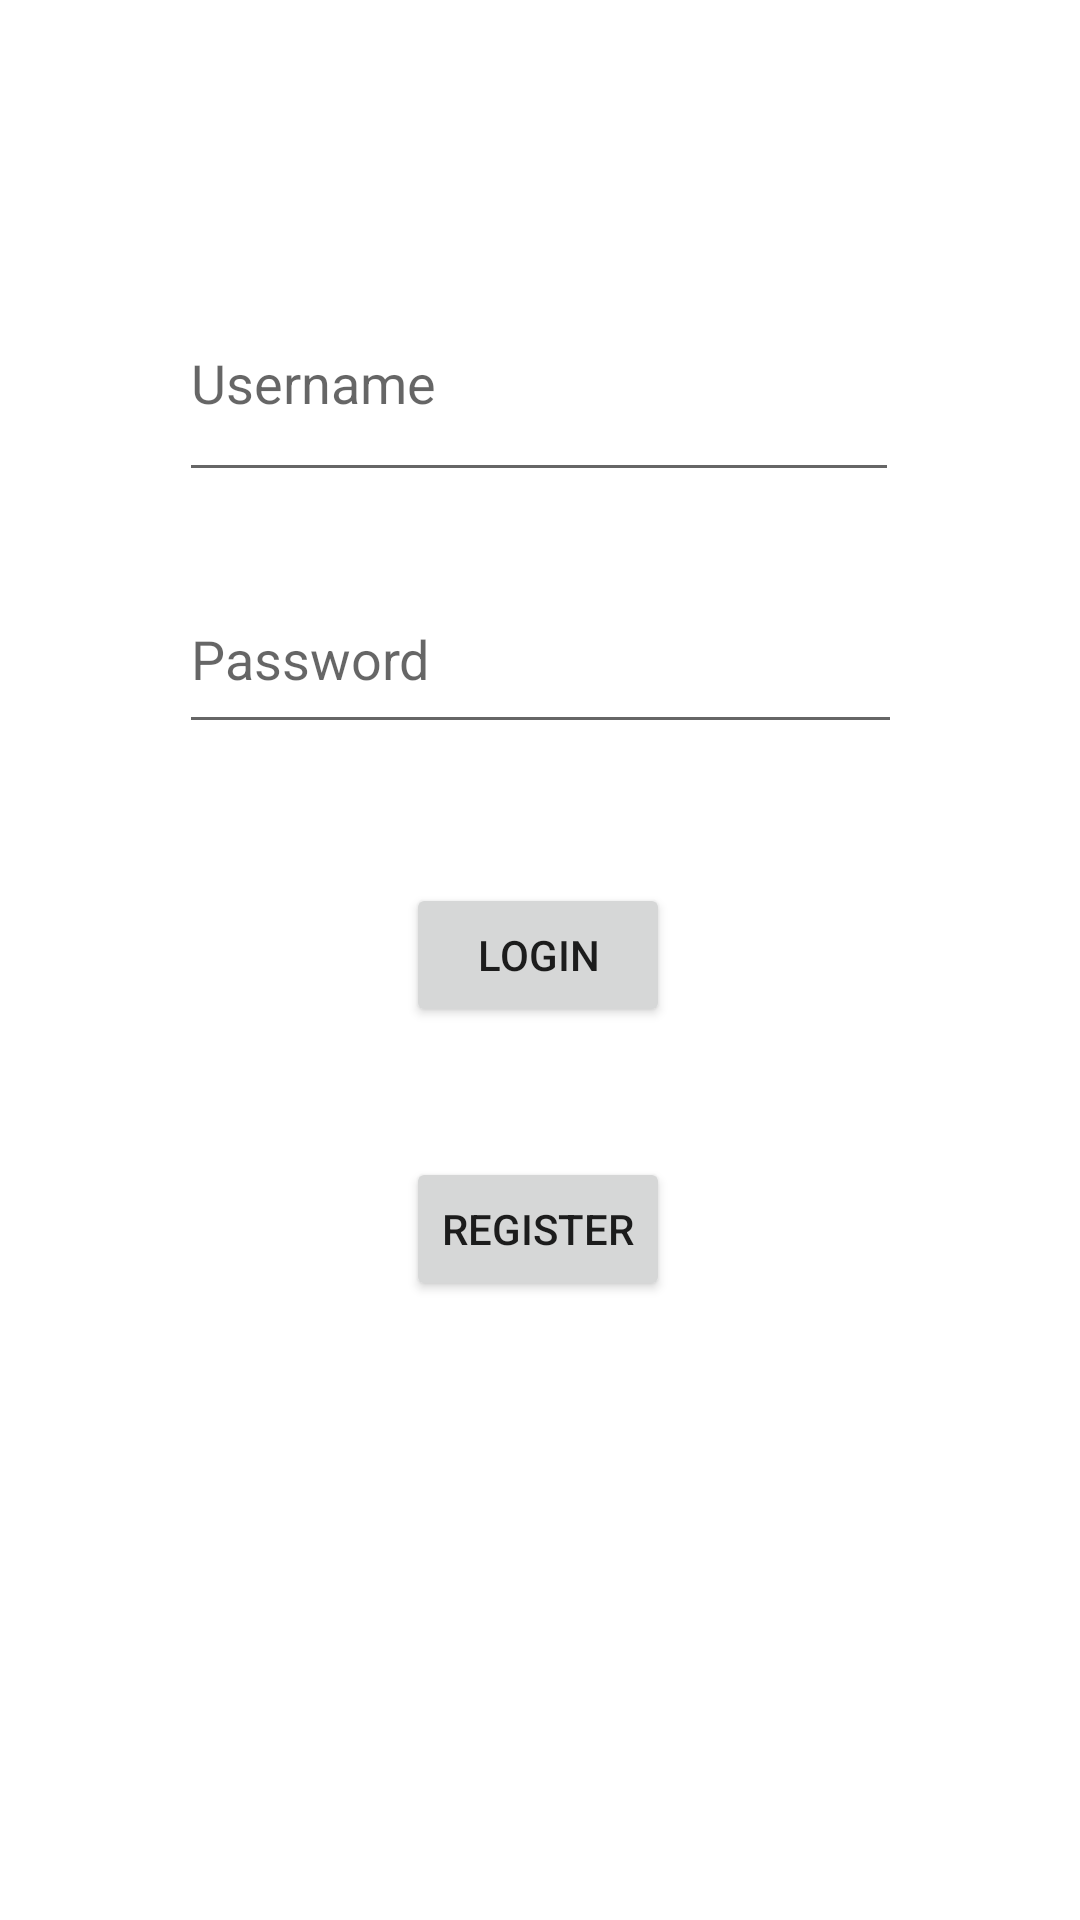

Produce the Android XML layout that renders to this screen, including the resource entries it uses.
<!-- AndroidManifest.xml: application theme Theme.Projekt80 -->
<!-- res/layout/fragment_login.xml -->
<?xml version="1.0" encoding="utf-8"?>
<androidx.constraintlayout.widget.ConstraintLayout xmlns:android="http://schemas.android.com/apk/res/android"
    xmlns:app="http://schemas.android.com/apk/res-auto"
    xmlns:tools="http://schemas.android.com/tools"
    android:id="@+id/LoginLayout"
    android:layout_width="match_parent"
    android:layout_height="match_parent"
    tools:context=".LoginFragment">

    <EditText
        android:id="@+id/TextPersonName"
        android:layout_width="240dp"
        android:layout_height="76dp"
        android:layout_marginTop="88dp"
        android:ems="10"
        android:hint="Username"
        android:inputType="textPersonName"
        app:layout_constraintEnd_toEndOf="parent"
        app:layout_constraintHorizontal_bias="0.497"
        app:layout_constraintStart_toStartOf="parent"
        app:layout_constraintTop_toTopOf="parent" />

    <EditText
        android:id="@+id/TextPassword"
        android:layout_width="241dp"
        android:layout_height="60dp"
        android:layout_marginTop="24dp"
        android:ems="10"
        android:hint="Password"
        android:inputType="textPassword"
        app:layout_constraintEnd_toEndOf="parent"
        app:layout_constraintStart_toStartOf="parent"
        app:layout_constraintTop_toBottomOf="@+id/TextPersonName" />

    <Button
        android:id="@+id/login_button"
        android:layout_width="wrap_content"
        android:layout_height="wrap_content"
        android:text="Login"
        app:layout_constraintBottom_toBottomOf="parent"
        app:layout_constraintEnd_toEndOf="parent"
        app:layout_constraintHorizontal_bias="0.498"
        app:layout_constraintStart_toStartOf="parent"
        app:layout_constraintTop_toBottomOf="@+id/TextPassword"
        app:layout_constraintVertical_bias="0.135" />

    <Button
        android:id="@+id/register_button"
        android:layout_width="wrap_content"
        android:layout_height="wrap_content"
        android:layout_marginTop="36dp"
        android:text="Register"
        app:layout_constraintBottom_toBottomOf="parent"
        app:layout_constraintEnd_toEndOf="parent"
        app:layout_constraintHorizontal_bias="0.498"
        app:layout_constraintStart_toStartOf="parent"
        app:layout_constraintTop_toBottomOf="@+id/login_button"
        app:layout_constraintVertical_bias="0.034" />
</androidx.constraintlayout.widget.ConstraintLayout>
<!-- resources referenced by this layout -->
<resources>
  <style name="Theme.Projekt80" parent="Theme.MaterialComponents.DayNight.DarkActionBar">
          
          <item name="colorPrimary">@color/purple_500</item>
          <item name="colorPrimaryVariant">@color/purple_700</item>
          <item name="colorOnPrimary">@color/white</item>
          
          <item name="colorSecondary">@color/teal_200</item>
          <item name="colorSecondaryVariant">@color/teal_700</item>
          <item name="colorOnSecondary">@color/black</item>
          
          <item name="android:statusBarColor">?attr/colorPrimaryVariant</item>
          
      </style>
  <color name="purple_500">#FF6200EE</color>
  <color name="purple_700">#FF3700B3</color>
  <color name="white">#FFFFFFFF</color>
  <color name="teal_200">#FF03DAC5</color>
  <color name="teal_700">#FF018786</color>
  <color name="black">#FF000000</color>
</resources>
